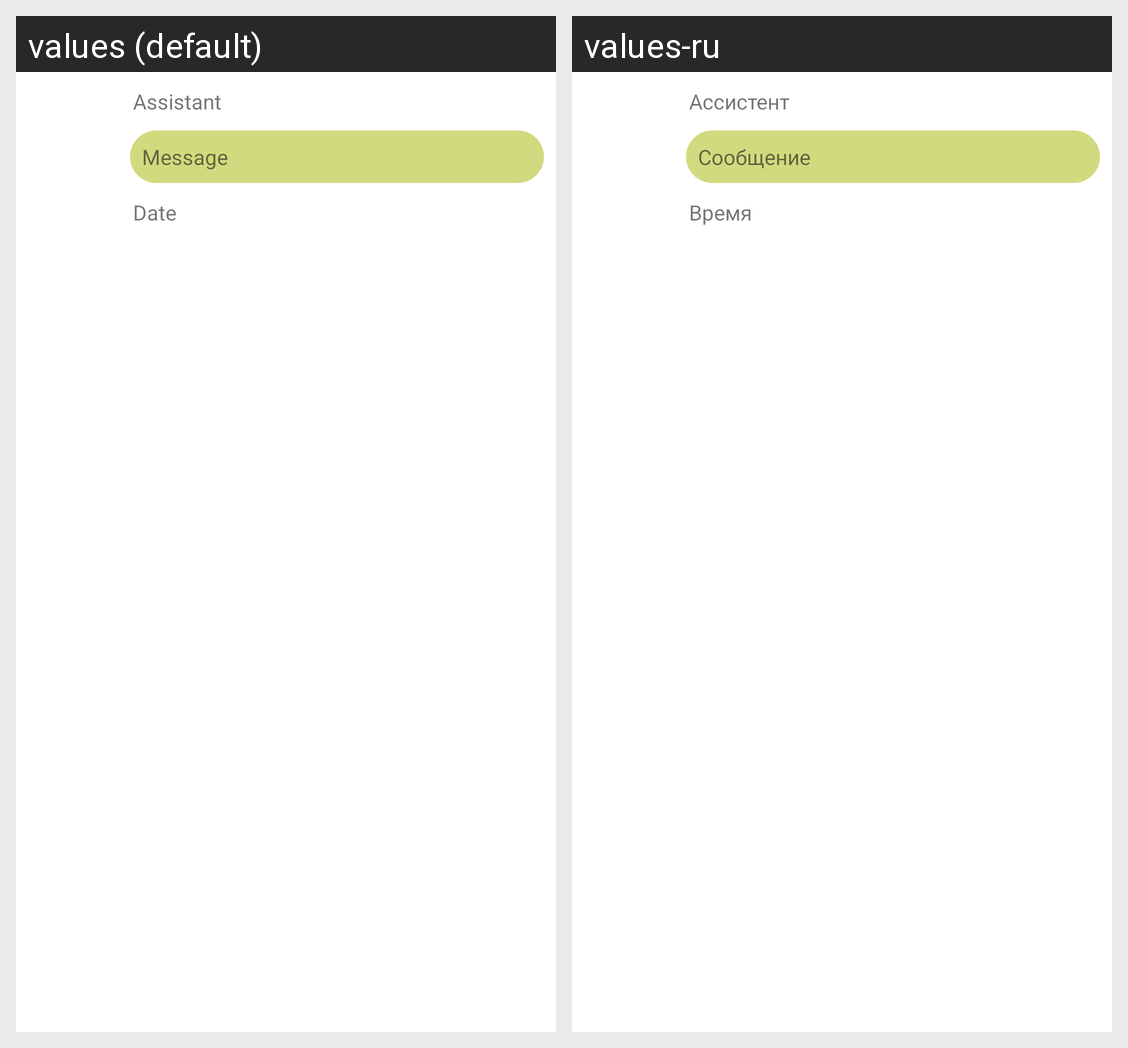

The Android screen above is rendered under two locales of the same app. Produce the string resources it draws, with the default and per-locale values.
Android screen res/layout/assistant_message.xml rendered under 2 locales, left to right: values (default), values-ru. Device: Nexus 5 (rendered at 1080×1920; each locale shown at half size, 540×960, under a caption strip naming it); theme Theme.KotlinVoiceAssistent.
Strings drawn on this screen, with the default value and each locale's value (text and hints the layout hard-codes, and strings that could not be matched under every locale, appear in the picture but are not listed):

assistant_text
  values: Message
  values-ru: Сообщение

assistant_name
  values: Assistant
  values-ru: Ассистент

assistant_date
  values: Date
  values-ru: Время
